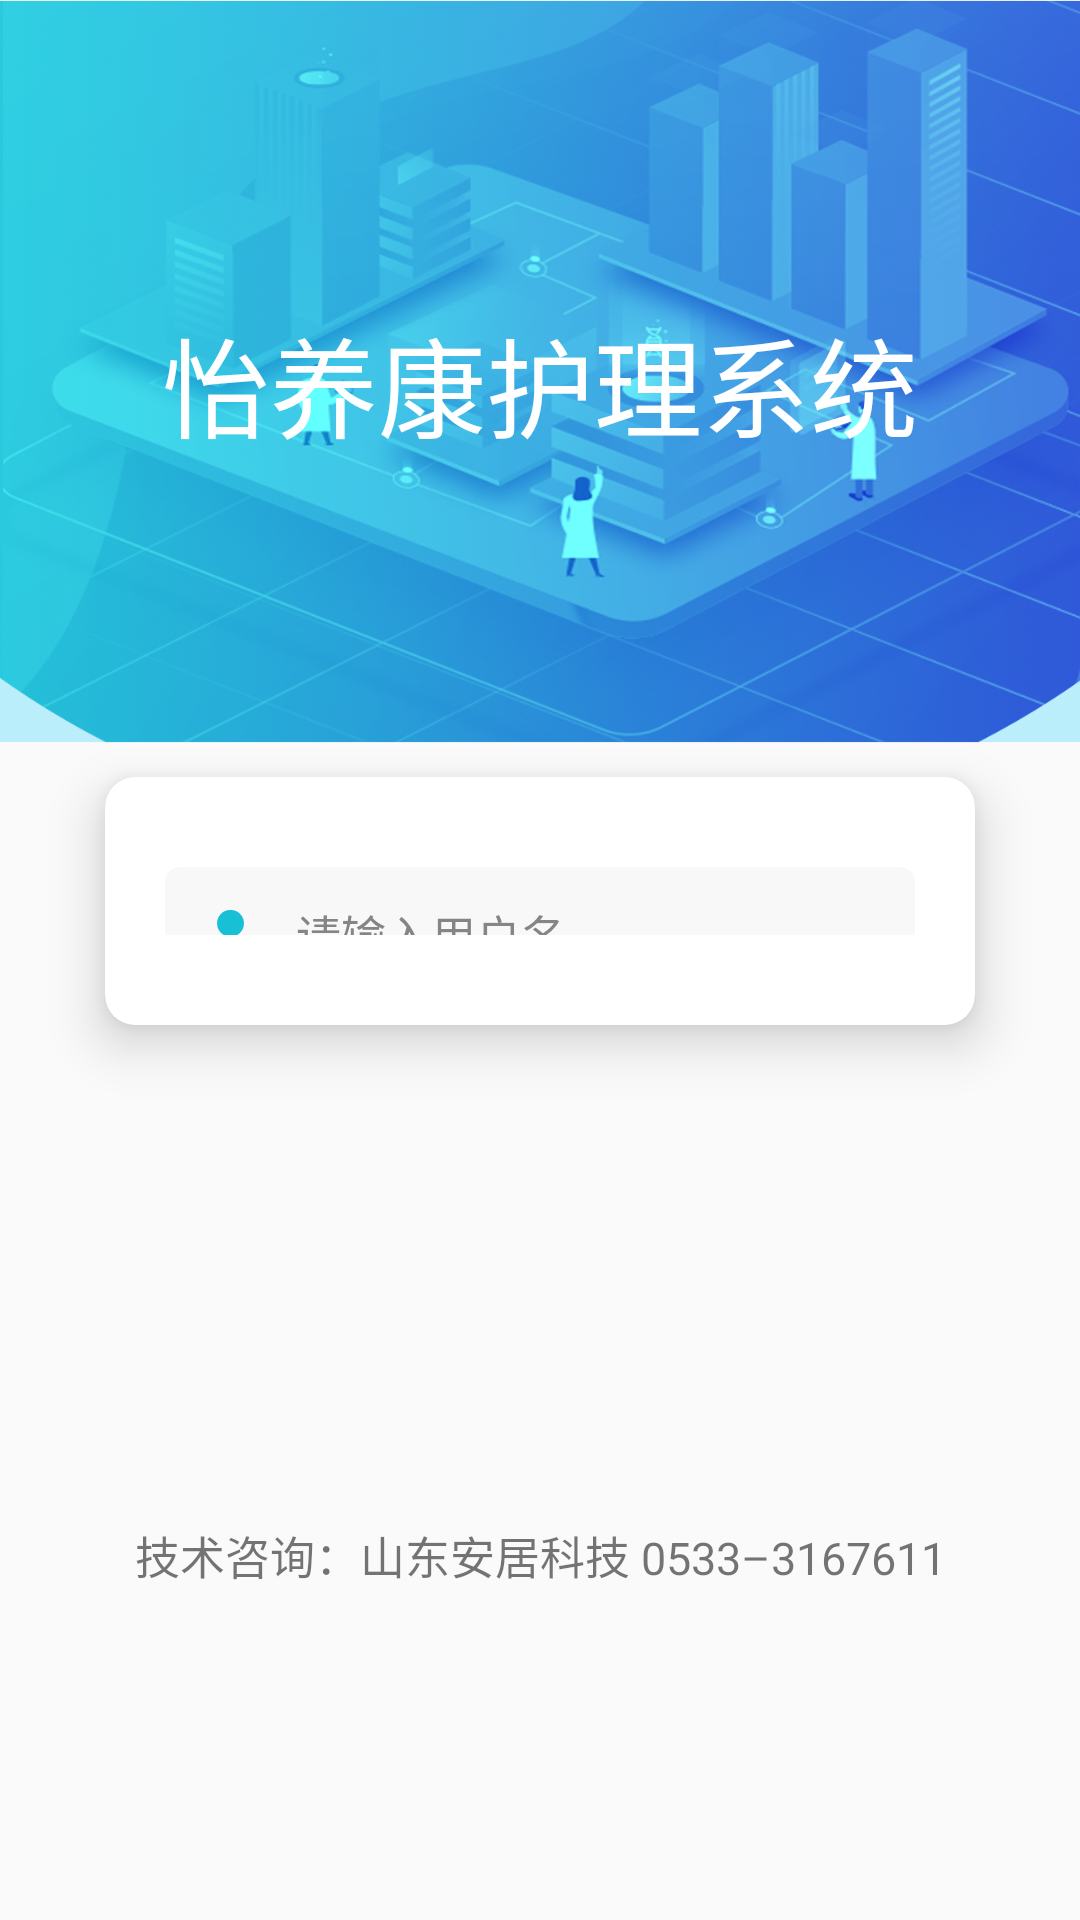

Layout XML and referenced resources for this Android screen:
<!-- AndroidManifest.xml: application theme AppTheme -->
<!-- res/layout/activity_login.xml -->
<?xml version="1.0" encoding="utf-8"?>
<androidx.constraintlayout.widget.ConstraintLayout xmlns:android="http://schemas.android.com/apk/res/android"
    xmlns:app="http://schemas.android.com/apk/res-auto"
    xmlns:tools="http://schemas.android.com/tools"
    android:layout_width="match_parent"
    android:layout_height="match_parent">

    <ImageView
        android:id="@+id/iv_head"
        android:layout_width="0dp"
        android:layout_height="0dp"
        android:scaleType="fitXY"
        android:src="@mipmap/home_login_bg"
        app:layout_constraintDimensionRatio="h, 16:11"
        app:layout_constraintLeft_toLeftOf="parent"
        app:layout_constraintRight_toRightOf="parent"
        app:layout_constraintTop_toTopOf="parent"
        tools:ignore="ContentDescription" />

    <TextView
        android:id="@+id/tv_topic"
        android:layout_width="wrap_content"
        android:layout_height="wrap_content"
        android:text="@string/home_login_title"
        android:textColor="@color/common_white"
        android:textSize="36sp"
        app:layout_constraintBottom_toBottomOf="@+id/iv_head"
        app:layout_constraintLeft_toLeftOf="@+id/iv_head"
        app:layout_constraintRight_toRightOf="@+id/iv_head"
        app:layout_constraintTop_toTopOf="@+id/iv_head"
        app:layout_constraintVertical_bias="0.52" />

    <androidx.cardview.widget.CardView
        android:id="@+id/login_bg"
        android:layout_width="0dp"
        android:layout_height="wrap_content"
        android:layout_marginStart="@dimen/common_space_35"
        android:layout_marginEnd="@dimen/common_space_35"
        android:background="@color/common_white"
        app:cardCornerRadius="@dimen/common_radius_10"
        app:cardElevation="@dimen/common_radius_10"
        app:layout_constraintBottom_toBottomOf="parent"
        app:layout_constraintLeft_toLeftOf="parent"
        app:layout_constraintRight_toRightOf="parent"
        app:layout_constraintTop_toBottomOf="@+id/tv_topic"
        app:layout_constraintVertical_bias="0.26">

        <androidx.constraintlayout.widget.ConstraintLayout
            android:layout_width="match_parent"
            android:layout_height="wrap_content"
            android:paddingStart="@dimen/common_space_10"
            android:paddingTop="@dimen/common_space_30"
            android:paddingEnd="@dimen/common_space_10"
            android:paddingBottom="@dimen/common_space_30">

            <EditText
                android:id="@+id/edt_account"
                style="@style/common_text_content_default"
                android:layout_width="0dp"
                android:layout_height="@dimen/common_btn_height"
                android:layout_marginStart="@dimen/common_space_10"
                android:layout_marginEnd="@dimen/common_space_10"
                android:background="@drawable/common_corner_input_bg"
                android:drawableLeft="@mipmap/home_ic_account"
                android:drawablePadding="@dimen/common_space_15"
                android:gravity="center_vertical"
                android:hint="@string/home_input_account"
                android:inputType="phone"
                android:paddingStart="@dimen/common_space_15"
                android:paddingEnd="@dimen/common_space_15"
                android:textColorHint="@color/common_text_light_gray"
                app:layout_constraintBottom_toBottomOf="parent"
                app:layout_constraintLeft_toLeftOf="parent"
                app:layout_constraintRight_toRightOf="parent"
                app:layout_constraintTop_toBottomOf="parent" />

            <EditText
                android:id="@+id/edt_pwd"
                style="@style/common_text_content_default"
                android:layout_width="0dp"
                android:layout_height="@dimen/common_btn_height"
                android:layout_marginTop="@dimen/common_space_15"
                android:background="@drawable/common_corner_input_bg"
                android:drawableLeft="@mipmap/home_ic_pwd"
                android:drawablePadding="@dimen/common_space_15"
                android:gravity="center_vertical"
                android:hint="@string/home_input_pwd"
                android:inputType="textPassword"
                android:paddingStart="@dimen/common_space_15"
                android:paddingEnd="@dimen/common_space_15"
                android:textColorHint="@color/common_text_light_gray"
                app:layout_constraintLeft_toLeftOf="@id/edt_account"
                app:layout_constraintRight_toRightOf="@id/edt_account"
                app:layout_constraintTop_toBottomOf="@+id/edt_account" />

            <CheckBox
                android:id="@+id/cb_remember"
                style="@style/common_text_content_default"
                android:layout_width="wrap_content"
                android:layout_height="wrap_content"
                android:layout_marginTop="@dimen/common_space_10"
                android:buttonTint="@color/common_checkbox"
                android:text="@string/home_remember_pwd"
                app:layout_constraintRight_toRightOf="@+id/edt_pwd"
                app:layout_constraintTop_toBottomOf="@+id/edt_pwd" />

            <Button
                android:id="@+id/btn_login"
                style="@style/common_text_large_white"
                android:layout_width="0dp"
                android:layout_height="@dimen/common_btn_height"
                android:layout_marginTop="@dimen/common_space_15"
                android:background="@drawable/home_login_btn_bg"
                android:text="@string/common_login"
                app:layout_constraintLeft_toLeftOf="@+id/edt_account"
                app:layout_constraintRight_toRightOf="@id/edt_account"
                app:layout_constraintTop_toBottomOf="@+id/cb_remember" />

        </androidx.constraintlayout.widget.ConstraintLayout>

    </androidx.cardview.widget.CardView>

    <TextView
        android:layout_width="wrap_content"
        android:layout_height="wrap_content"
        android:text="@string/home_tech_contract"
        android:textSize="@dimen/sp_15"
        app:layout_constraintBottom_toBottomOf="parent"
        app:layout_constraintLeft_toLeftOf="parent"
        app:layout_constraintRight_toRightOf="parent"
        app:layout_constraintTop_toBottomOf="@id/login_bg"
        app:layout_constraintVertical_bias="0.6" />

</androidx.constraintlayout.widget.ConstraintLayout>
<!-- resources referenced by this layout -->
<resources>
  <color name="common_checkbox">#17BFD4</color>
  <color name="common_text_light_gray">#858585</color>
  <color name="common_white">#ffffff</color>
  <dimen name="common_btn_height">45dp</dimen>
  <dimen name="common_radius_10">10dp</dimen>
  <dimen name="common_space_10">10dp</dimen>
  <dimen name="common_space_15">15dp</dimen>
  <dimen name="common_space_30">30dp</dimen>
  <dimen name="common_space_35">35dp</dimen>
  <dimen name="sp_15">15sp</dimen>
  <!-- drawable common_corner_input_bg (drawable) -->
  <?xml version="1.0" encoding="utf-8"?>
  <shape xmlns:android="http://schemas.android.com/apk/res/android">
  
      
      <solid android:color="@color/common_input_bg" />
      <corners android:radius="@dimen/common_radius_5" />
  
  </shape>
  <!-- drawable home_login_btn_bg (drawable) -->
  <?xml version="1.0" encoding="utf-8"?>
  <shape xmlns:android="http://schemas.android.com/apk/res/android"
      android:shape="rectangle">
      
      <solid android:color="#26d7dd" />
      
      <gradient
          android:angle="0"
          android:endColor="#4770e2"
          android:startColor="#26d7dd" />
      <corners android:radius="30dp" />
  </shape>
  <!-- mipmap home_ic_account: png bitmap (mipmap-hdpi, 724 bytes) -->
  <!-- mipmap home_ic_pwd: png bitmap (mipmap-hdpi, 874 bytes) -->
  <!-- mipmap home_login_bg: png bitmap (mipmap-hdpi, 195295 bytes) -->
  <string name="common_login">登录</string>
  <string name="home_input_account">请输入用户名</string>
  <string name="home_input_pwd">请输入密码</string>
  <string name="home_login_title">怡养康护理系统</string>
  <string name="home_remember_pwd">记住密码</string>
  <string name="home_tech_contract">技术咨询：山东安居科技 0533–3167611</string>
  <style name="common_text_content_default">
          <item name="android:textSize">@dimen/common_text_content</item>
          <item name="android:textColor">@color/common_text_default</item>
      </style>
  <style name="common_text_large_white">
          <item name="android:textSize">@dimen/common_text_btn</item>
          <item name="android:textColor">@color/common_white</item>
      </style>
  <style name="AppTheme" parent="Theme.AppCompat.Light.DarkActionBar">
          
          <item name="colorPrimary">@color/colorPrimary</item>
          <item name="colorPrimaryDark">@color/colorPrimaryDark</item>
          <item name="colorAccent">@color/colorAccent</item>
      </style>
  <color name="common_input_bg">#F8F8F8</color>
  <dimen name="common_radius_5">5dp</dimen>
  <dimen name="common_text_content">15dp</dimen>
  <color name="common_text_default">#4a4a4a</color>
  <dimen name="common_text_btn">17dp</dimen>
  <color name="colorPrimary">#008577</color>
  <color name="colorPrimaryDark">#0e90d2</color>
  <color name="colorAccent">#0e90d2</color>
</resources>
